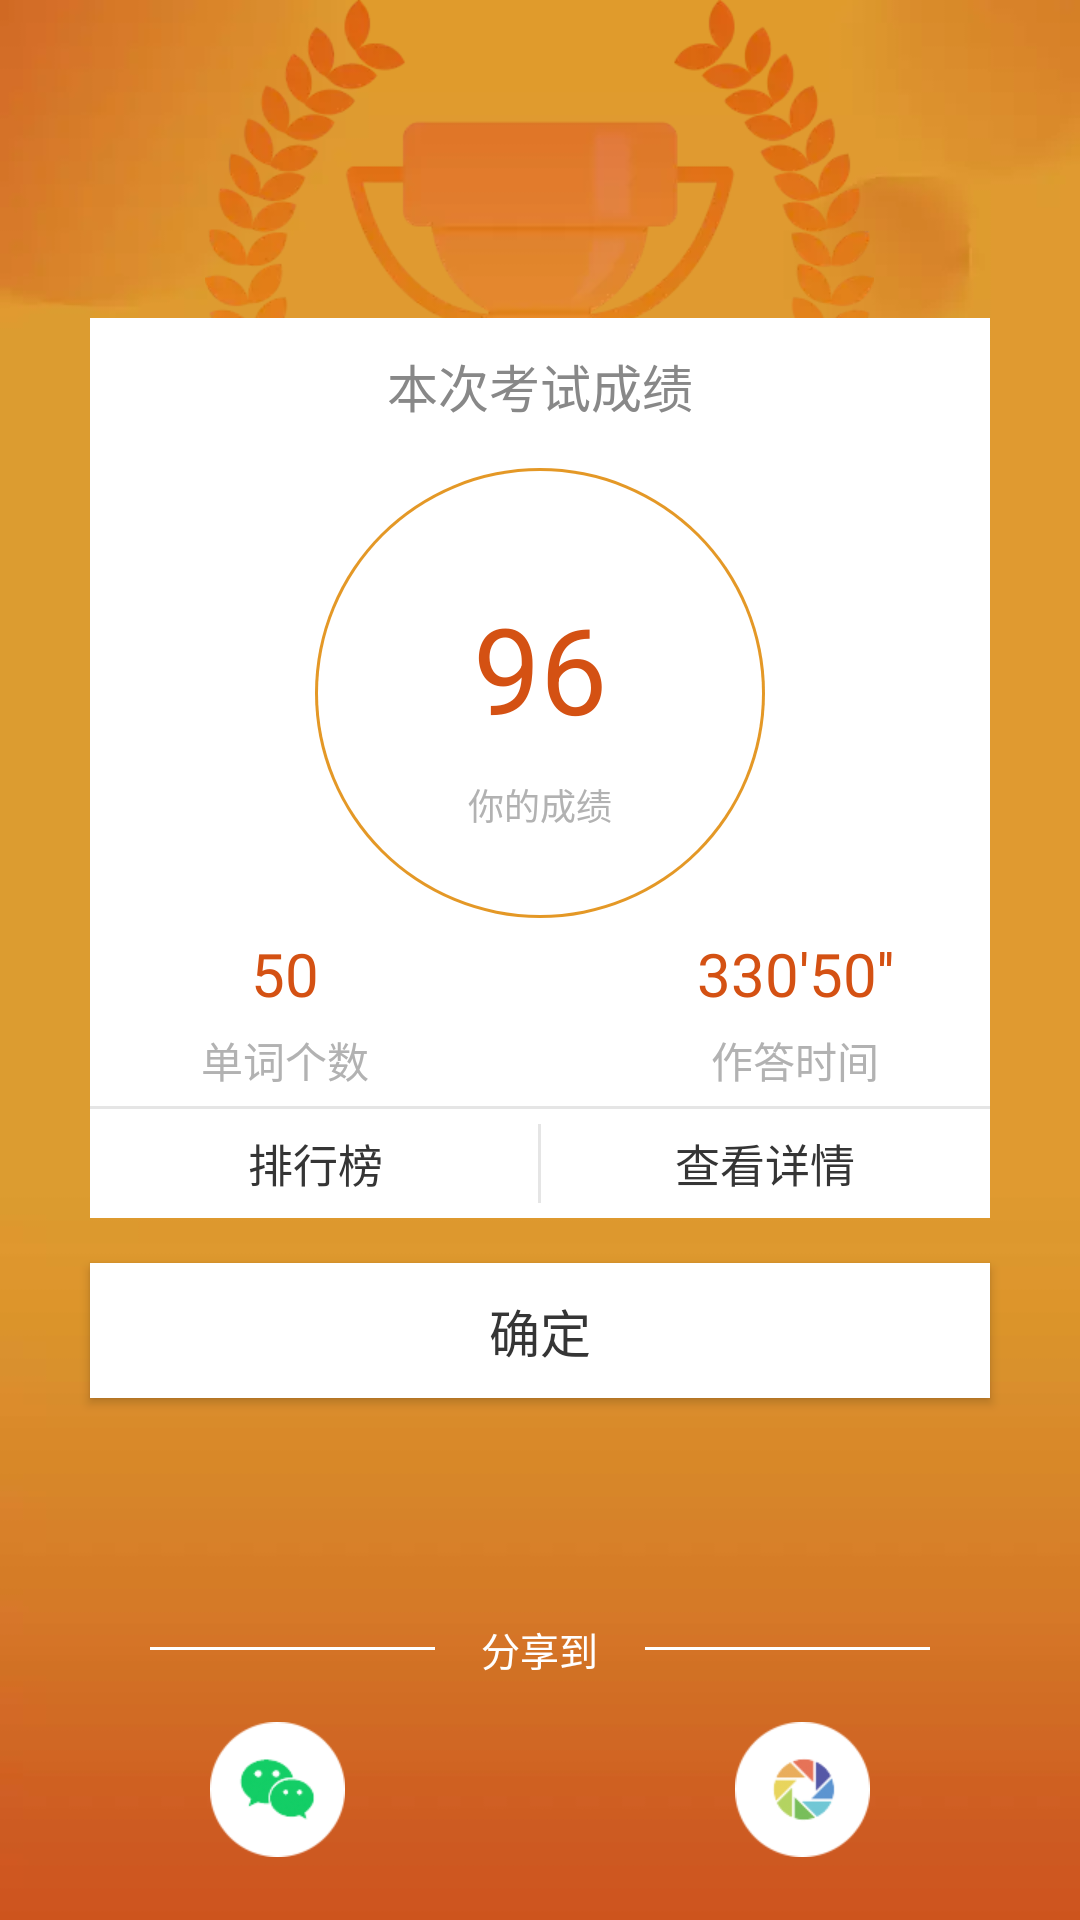

This screen was rendered from an Android layout file. Write that file and the resources it references.
<!-- AndroidManifest.xml: application theme AppTheme -->
<!-- res/layout/the_test_report_activity.xml -->
<?xml version="1.0" encoding="utf-8"?>
<RelativeLayout xmlns:android="http://schemas.android.com/apk/res/android"
    android:layout_width="match_parent"
    android:layout_height="match_parent"
    android:background="@mipmap/bg_test_report">

    <View
        android:layout_width="223dp"
        android:layout_height="201dp"
        android:layout_centerHorizontal="true"
        android:background="@mipmap/test_report" />

    <RelativeLayout
        android:id="@+id/rl_bg"
        android:layout_width="300dp"
        android:layout_height="300dp"
        android:layout_centerHorizontal="true"
        android:layout_marginTop="106dp"
        android:background="@color/white">

        <TextView
            android:id="@+id/tv_title"
            android:layout_width="wrap_content"
            android:layout_height="wrap_content"
            android:layout_centerHorizontal="true"
            android:layout_marginTop="10dp"
            android:text="本次考试成绩"
            android:textColor="#FF888888"
            android:textSize="17sp" />

        <View
            android:id="@+id/circle"
            android:layout_width="150dp"
            android:layout_height="150dp"
            android:layout_below="@+id/tv_title"
            android:layout_centerHorizontal="true"
            android:layout_marginTop="15dp"
            android:background="@drawable/btn_circle" />


        <TextView
            android:id="@+id/tv_the_score"
            android:layout_width="wrap_content"
            android:layout_height="wrap_content"
            android:layout_below="@+id/tv_title"
            android:layout_centerHorizontal="true"
            android:layout_marginTop="55dp"
            android:text="96"
            android:textColor="#FFD45113"
            android:textSize="40sp" />

        <TextView
            android:id="@+id/tv_the_score_text"
            android:layout_width="wrap_content"
            android:layout_height="wrap_content"
            android:layout_below="@+id/tv_the_score"
            android:layout_centerHorizontal="true"
            android:layout_marginTop="10dp"
            android:text="你的成绩"
            android:textColor="#FFB2B2B2"
            android:textSize="12sp" />


        <TextView
            android:id="@+id/tv_word_nums"
            android:layout_width="70dp"
            android:layout_height="wrap_content"
            android:layout_below="@id/circle"
            android:layout_marginStart="30dp"
            android:layout_marginTop="5dp"
            android:gravity="center_horizontal"
            android:text="50"
            android:textColor="#FFD45113"
            android:textSize="20sp" />

        <TextView
            android:id="@+id/tv_word_time"
            android:layout_width="70dp"
            android:layout_height="wrap_content"
            android:layout_alignParentEnd="true"
            android:layout_below="@id/circle"
            android:layout_marginEnd="30dp"
            android:layout_marginTop="5dp"
            android:gravity="center_horizontal"
            android:text="330'50''"
            android:textColor="#FFD45113"
            android:textSize="20sp" />

        <TextView
            android:id="@+id/tv_word_nums_text"
            android:layout_width="70dp"
            android:layout_height="wrap_content"
            android:layout_below="@id/tv_word_nums"
            android:layout_marginStart="30dp"
            android:layout_marginTop="5dp"
            android:gravity="center_horizontal"
            android:text="单词个数"
            android:textColor="#FFB2B2B2"
            android:textSize="14sp" />

        <TextView
            android:id="@+id/tv_word_time_text"
            android:layout_width="70dp"
            android:layout_height="wrap_content"
            android:layout_alignParentEnd="true"
            android:layout_below="@id/tv_word_time"
            android:layout_marginEnd="30dp"
            android:layout_marginTop="5dp"
            android:gravity="center_horizontal"
            android:text="作答时间"
            android:textColor="#FFB2B2B2"
            android:textSize="14sp" />

        <View
            android:id="@+id/view_line"
            android:layout_width="match_parent"
            android:layout_height="1dp"
            android:layout_below="@id/tv_word_time_text"
            android:layout_marginTop="5dp"
            android:background="#FFE5E5E5" />

        <TextView
            android:id="@+id/tv_rank"
            android:layout_width="150dp"
            android:layout_height="match_parent"
            android:layout_below="@+id/view_line"
            android:gravity="center"
            android:text="排行榜"
            android:textColor="#FF353535"
            android:textSize="15sp" />

        <TextView
            android:id="@+id/tv_detail"
            android:layout_width="150dp"
            android:layout_height="match_parent"
            android:layout_alignParentEnd="true"
            android:layout_below="@+id/view_line"
            android:gravity="center"
            android:text="查看详情"
            android:textColor="#FF353535"
            android:textSize="15sp" />

        <View
            android:id="@+id/view_line_1"
            android:layout_width="1dp"
            android:layout_height="match_parent"
            android:layout_below="@id/view_line"
            android:layout_centerInParent="true"
            android:layout_marginBottom="5dp"
            android:layout_marginTop="5dp"
            android:background="#FFE5E5E5" />

    </RelativeLayout>


    <Button
        android:id="@+id/bt_sure"
        android:layout_width="300dp"
        android:layout_height="45dp"
        android:layout_below="@id/rl_bg"
        android:layout_centerHorizontal="true"
        android:layout_marginTop="15dp"
        android:background="@color/white"
        android:gravity="center"
        android:text="确定"
        android:textColor="#FF353535"
        android:textSize="17sp" />


    <ImageView
        android:id="@+id/iv_shart_weixin"
        android:layout_width="45dp"
        android:layout_height="45dp"
        android:layout_alignParentBottom="true"
        android:layout_marginBottom="21dp"
        android:layout_marginStart="70dp"
        android:scaleType="fitXY"
        android:src="@mipmap/share_weixin" />


    <ImageView
        android:id="@+id/iv_shart_circle"
        android:layout_width="45dp"
        android:layout_height="45dp"
        android:layout_alignParentBottom="true"
        android:layout_alignParentEnd="true"
        android:layout_marginBottom="21dp"
        android:layout_marginEnd="70dp"
        android:scaleType="fitXY"
        android:src="@mipmap/share_circle" />

    <View
        android:layout_width="95dp"
        android:layout_height="1dp"
        android:layout_above="@+id/iv_shart_circle"
        android:layout_alignParentBottom="true"
        android:layout_marginBottom="90dp"
        android:layout_marginStart="50dp"
        android:background="@color/white"
        android:gravity="center_horizontal"
        android:textColor="@android:color/white"
        android:textSize="13sp" />

    <View
        android:layout_width="95dp"
        android:layout_height="1dp"
        android:layout_above="@+id/iv_shart_circle"
        android:layout_alignParentBottom="true"
        android:layout_marginBottom="90dp"
        android:layout_alignParentEnd="true"
        android:layout_marginEnd="50dp"
        android:background="@color/white"
        android:gravity="center_horizontal"
        android:textColor="@android:color/white"
        android:textSize="13sp" />

    <TextView
        android:id="@+id/tv_share"
        android:layout_width="wrap_content"
        android:layout_height="20dp"
        android:layout_above="@+id/iv_shart_circle"
        android:layout_alignParentBottom="true"
        android:layout_centerHorizontal="true"
        android:layout_marginBottom="80dp"
        android:gravity="center_horizontal"
        android:text="   分享到   "
        android:textColor="@android:color/white"
        android:textSize="13sp" />


</RelativeLayout>
<!-- resources referenced by this layout -->
<resources>
  <color name="white">#FFFFFF</color>
  <!-- drawable btn_circle (drawable) -->
  <layer-list xmlns:android="http://schemas.android.com/apk/res/android">
      <item>
          <shape android:shape="oval">
              //边框角度
              <corners android:radius="1dip" />
              //外边框颜色
              <solid android:color="#E49826" />
          </shape>
      </item>
      //离边框的厚度
      <item
          android:bottom="1dp"
          android:left="1dp"
          android:right="1dp"
          android:top="1dp">
          <shape android:shape="oval">
              //边框角度
              <corners android:radius="1dip" />
              //外边框颜色，这个为内部颜色
              <solid android:color="@android:color/white" />
          </shape>
      </item>
  
  </layer-list>
  <!-- mipmap bg_test_report: webp bitmap (mipmap-xxhdpi, 3156 bytes) -->
  <!-- mipmap share_circle: png bitmap (mipmap-xxhdpi, 4182 bytes) -->
  <!-- mipmap share_weixin: png bitmap (mipmap-xxhdpi, 4412 bytes) -->
  <!-- mipmap test_report: webp bitmap (mipmap-xxhdpi, 23720 bytes) -->
</resources>
